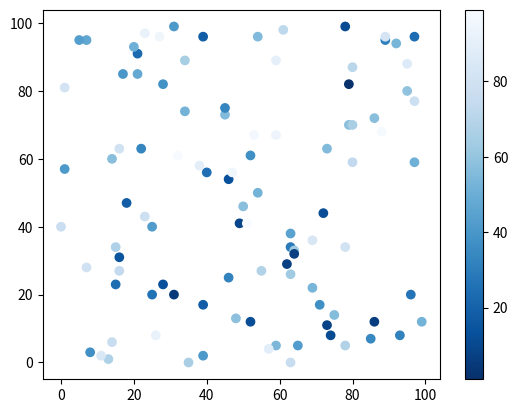

Here is the Python script that generated this plot:
import matplotlib.pyplot as plt
import numpy as np

x = np.random.randint(100, size=(100))
y = np.random.randint(100, size=(100))
colors = np.random.randint(100, size=(100))

plt.scatter(x, y, c=colors, cmap='Blues_r')

plt.colorbar()

plt.show()







# Blues_r
    
# Available ColorMaps
# You can choose any of the built-in colormaps:

